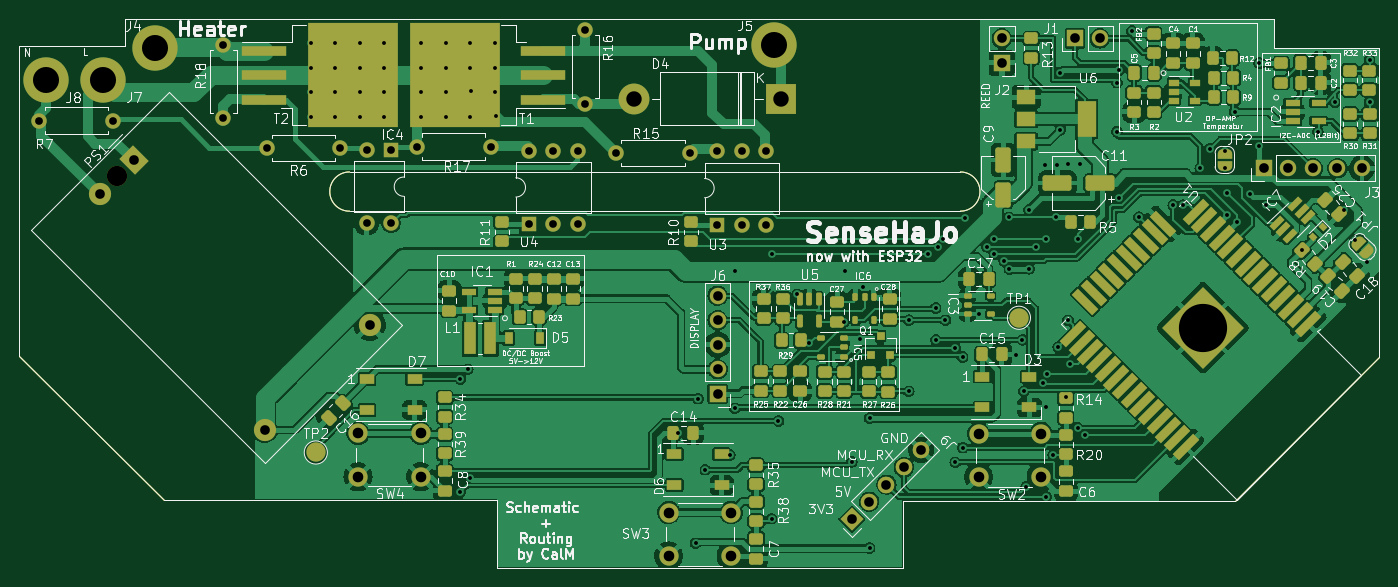
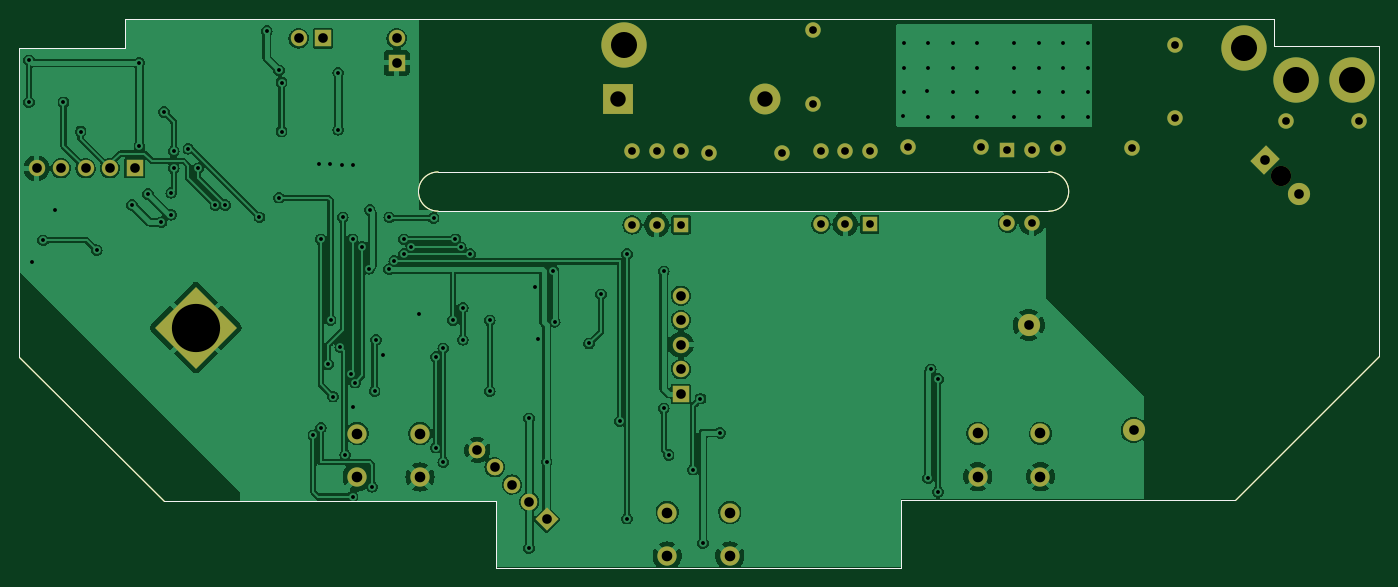
Circuit board: 11 layer files. Board 141.0 x 56.9 mm.
- bottom_copper: SenseEHajo-B_Cu.gbl (179890 bytes)
- bottom_mask: SenseEHajo-B_Mask.gbs (5111 bytes)
- paste: SenseEHajo-B_Paste.gbp (1992 bytes)
- bottom_silk: SenseEHajo-B_Silkscreen.gbo (5114 bytes)
- outline: SenseEHajo-Edge_Cuts.gm1 (1959 bytes)
- top_copper: SenseEHajo-F_Cu.gtl (431514 bytes)
- top_mask: SenseEHajo-F_Mask.gts (14960 bytes)
- paste: SenseEHajo-F_Paste.gtp (11057 bytes)
- top_silk: SenseEHajo-F_Silkscreen.gto (147360 bytes)
- drill: SenseEHajo-NPTH.drl (356 bytes)
- drill: SenseEHajo-PTH.drl (3864 bytes)

=== bottom_copper: SenseEHajo-B_Cu.gbl (179890 bytes, source omitted) ===
=== bottom_mask: SenseEHajo-B_Mask.gbs ===
G04 #@! TF.GenerationSoftware,KiCad,Pcbnew,(6.0.2)*
G04 #@! TF.CreationDate,2023-01-14T17:30:24+01:00*
G04 #@! TF.ProjectId,SenseEHajo,53656e73-6545-4486-916a-6f2e6b696361,rev?*
G04 #@! TF.SameCoordinates,Original*
G04 #@! TF.FileFunction,Soldermask,Bot*
G04 #@! TF.FilePolarity,Negative*
%FSLAX46Y46*%
G04 Gerber Fmt 4.6, Leading zero omitted, Abs format (unit mm)*
G04 Created by KiCad (PCBNEW (6.0.2)) date 2023-01-14 17:30:24*
%MOMM*%
%LPD*%
G01*
G04 APERTURE LIST*
G04 Aperture macros list*
%AMHorizOval*
0 Thick line with rounded ends*
0 $1 width*
0 $2 $3 position (X,Y) of the first rounded end (center of the circle)*
0 $4 $5 position (X,Y) of the second rounded end (center of the circle)*
0 Add line between two ends*
20,1,$1,$2,$3,$4,$5,0*
0 Add two circle primitives to create the rounded ends*
1,1,$1,$2,$3*
1,1,$1,$4,$5*%
%AMRotRect*
0 Rectangle, with rotation*
0 The origin of the aperture is its center*
0 $1 length*
0 $2 width*
0 $3 Rotation angle, in degrees counterclockwise*
0 Add horizontal line*
21,1,$1,$2,0,0,$3*%
G04 Aperture macros list end*
G04 #@! TA.AperFunction,Profile*
%ADD10C,0.050000*%
G04 #@! TD*
%ADD11C,2.100000*%
%ADD12C,3.100000*%
%ADD13C,4.700000*%
%ADD14RotRect,2.300000X2.000000X315.000000*%
%ADD15C,2.300000*%
%ADD16RotRect,6.000000X6.000000X225.000000*%
%ADD17R,3.200000X3.200000*%
%ADD18O,3.200000X3.200000*%
%ADD19RotRect,1.700000X1.700000X135.000000*%
%ADD20HorizOval,1.700000X0.000000X0.000000X0.000000X0.000000X0*%
%ADD21C,1.600000*%
%ADD22O,1.600000X1.600000*%
%ADD23R,1.600000X1.600000*%
%ADD24R,1.700000X1.700000*%
%ADD25O,1.700000X1.700000*%
%ADD26C,2.000000*%
G04 APERTURE END LIST*
D10*
X23114000Y-55245000D02*
X23114000Y-23114000D01*
X57353200Y-36195000D02*
X76708000Y-36195000D01*
X76708000Y-40259000D02*
X57353200Y-40259000D01*
X120675400Y-40259000D02*
G75*
G03*
X120675400Y-36195000I0J2032000D01*
G01*
X164084000Y-49276000D02*
X164084000Y-55372000D01*
X112420400Y-36195000D02*
X76708000Y-36195000D01*
X76708000Y-40259000D02*
X120675400Y-40259000D01*
X118643400Y-20320000D02*
X153162000Y-20320000D01*
X112420400Y-36195000D02*
X120675400Y-36195000D01*
X114579400Y-20345400D02*
X118668800Y-20345400D01*
X118668800Y-20345400D02*
X118643400Y-20320000D01*
X34036000Y-23114000D02*
X34036000Y-20320000D01*
X164084000Y-23368000D02*
X164084000Y-30988000D01*
X153162000Y-20320000D02*
X153162000Y-23368000D01*
X114681000Y-77216000D02*
X72644000Y-77216000D01*
X114579400Y-20345400D02*
X34036000Y-20320000D01*
X57353200Y-36195000D02*
G75*
G03*
X57353200Y-40259000I-25401J-2032000D01*
G01*
X38100000Y-70231000D02*
X46761400Y-70231000D01*
X114681000Y-70358000D02*
X114681000Y-77216000D01*
X46761400Y-70231000D02*
X49072800Y-70231000D01*
X38100000Y-70231000D02*
X23114000Y-55245000D01*
X153162000Y-23368000D02*
X164084000Y-23368000D01*
X149098000Y-70358000D02*
X114681000Y-70358000D01*
X72644000Y-77216000D02*
X72644000Y-70231000D01*
X164084000Y-30988000D02*
X164084000Y-49276000D01*
X72644000Y-70231000D02*
X49072800Y-70231000D01*
X164084000Y-55372000D02*
X149098000Y-70358000D01*
X23114000Y-23114000D02*
X34036000Y-23114000D01*
D11*
X33248600Y-36652200D03*
D12*
X37150000Y-23380000D03*
D13*
X37150000Y-23380000D03*
D12*
X101350000Y-23050000D03*
D13*
X101350000Y-23050000D03*
D14*
X34970105Y-34958016D03*
D15*
X31434571Y-38493550D03*
X59436000Y-52070000D03*
X48546555Y-62959445D03*
D16*
X145796000Y-52324000D03*
D17*
X102070000Y-28600000D03*
D18*
X86830000Y-28600000D03*
D19*
X109419846Y-72190154D03*
D20*
X111215897Y-70394103D03*
X113011948Y-68598052D03*
X114808000Y-66802000D03*
X116604051Y-65005949D03*
D21*
X92620000Y-34250000D03*
D22*
X85000000Y-34250000D03*
D21*
X81788000Y-21488400D03*
D22*
X81788000Y-29108400D03*
D21*
X71970000Y-33560000D03*
D22*
X64350000Y-33560000D03*
D21*
X44270000Y-30607000D03*
D22*
X44270000Y-22987000D03*
D23*
X95478600Y-41681400D03*
D22*
X98018600Y-41681400D03*
X100558600Y-41681400D03*
X100558600Y-34061400D03*
X98018600Y-34061400D03*
X95478600Y-34061400D03*
D23*
X75920600Y-41605200D03*
D22*
X78460600Y-41605200D03*
X81000600Y-41605200D03*
X81000600Y-33985200D03*
X78460600Y-33985200D03*
X75920600Y-33985200D03*
D24*
X132588000Y-22352000D03*
D25*
X135128000Y-22352000D03*
D24*
X124968000Y-24892000D03*
D25*
X124968000Y-22352000D03*
D24*
X152146000Y-35814000D03*
D25*
X154686000Y-35814000D03*
X157226000Y-35814000D03*
X159766000Y-35814000D03*
X162306000Y-35814000D03*
D24*
X95504000Y-59182000D03*
D25*
X95504000Y-56642000D03*
X95504000Y-54102000D03*
X95504000Y-51562000D03*
X95504000Y-49022000D03*
D13*
X31750000Y-26670000D03*
D12*
X31750000Y-26670000D03*
X25908000Y-26670000D03*
D13*
X25908000Y-26670000D03*
D26*
X129055000Y-63318000D03*
X122555000Y-63318000D03*
X129055000Y-67818000D03*
X122555000Y-67818000D03*
X96924000Y-71501000D03*
X90424000Y-71501000D03*
X96924000Y-76001000D03*
X90424000Y-76001000D03*
X64719200Y-63292600D03*
X58219200Y-63292600D03*
X58219200Y-67792600D03*
X64719200Y-67792600D03*
D23*
X61645800Y-33909000D03*
D22*
X59105800Y-33909000D03*
X59105800Y-41529000D03*
X61645800Y-41529000D03*
D21*
X48742600Y-33680400D03*
D22*
X56362600Y-33680400D03*
D21*
X25196800Y-30861000D03*
D22*
X32816800Y-30861000D03*
M02*

=== paste: SenseEHajo-B_Paste.gbp ===
G04 #@! TF.GenerationSoftware,KiCad,Pcbnew,(6.0.2)*
G04 #@! TF.CreationDate,2023-01-14T17:30:24+01:00*
G04 #@! TF.ProjectId,SenseEHajo,53656e73-6545-4486-916a-6f2e6b696361,rev?*
G04 #@! TF.SameCoordinates,Original*
G04 #@! TF.FileFunction,Paste,Bot*
G04 #@! TF.FilePolarity,Positive*
%FSLAX46Y46*%
G04 Gerber Fmt 4.6, Leading zero omitted, Abs format (unit mm)*
G04 Created by KiCad (PCBNEW (6.0.2)) date 2023-01-14 17:30:24*
%MOMM*%
%LPD*%
G01*
G04 APERTURE LIST*
G04 #@! TA.AperFunction,Profile*
%ADD10C,0.050000*%
G04 #@! TD*
G04 APERTURE END LIST*
D10*
X23114000Y-55245000D02*
X23114000Y-23114000D01*
X57353200Y-36195000D02*
X76708000Y-36195000D01*
X76708000Y-40259000D02*
X57353200Y-40259000D01*
X120675400Y-40259000D02*
G75*
G03*
X120675400Y-36195000I0J2032000D01*
G01*
X164084000Y-49276000D02*
X164084000Y-55372000D01*
X112420400Y-36195000D02*
X76708000Y-36195000D01*
X76708000Y-40259000D02*
X120675400Y-40259000D01*
X118643400Y-20320000D02*
X153162000Y-20320000D01*
X112420400Y-36195000D02*
X120675400Y-36195000D01*
X114579400Y-20345400D02*
X118668800Y-20345400D01*
X118668800Y-20345400D02*
X118643400Y-20320000D01*
X34036000Y-23114000D02*
X34036000Y-20320000D01*
X164084000Y-23368000D02*
X164084000Y-30988000D01*
X153162000Y-20320000D02*
X153162000Y-23368000D01*
X114681000Y-77216000D02*
X72644000Y-77216000D01*
X114579400Y-20345400D02*
X34036000Y-20320000D01*
X57353200Y-36195000D02*
G75*
G03*
X57353200Y-40259000I-25401J-2032000D01*
G01*
X38100000Y-70231000D02*
X46761400Y-70231000D01*
X114681000Y-70358000D02*
X114681000Y-77216000D01*
X46761400Y-70231000D02*
X49072800Y-70231000D01*
X38100000Y-70231000D02*
X23114000Y-55245000D01*
X153162000Y-23368000D02*
X164084000Y-23368000D01*
X149098000Y-70358000D02*
X114681000Y-70358000D01*
X72644000Y-77216000D02*
X72644000Y-70231000D01*
X164084000Y-30988000D02*
X164084000Y-49276000D01*
X72644000Y-70231000D02*
X49072800Y-70231000D01*
X164084000Y-55372000D02*
X149098000Y-70358000D01*
X23114000Y-23114000D02*
X34036000Y-23114000D01*
M02*

=== bottom_silk: SenseEHajo-B_Silkscreen.gbo ===
G04 #@! TF.GenerationSoftware,KiCad,Pcbnew,(6.0.2)*
G04 #@! TF.CreationDate,2023-01-14T17:30:24+01:00*
G04 #@! TF.ProjectId,SenseEHajo,53656e73-6545-4486-916a-6f2e6b696361,rev?*
G04 #@! TF.SameCoordinates,Original*
G04 #@! TF.FileFunction,Legend,Bot*
G04 #@! TF.FilePolarity,Positive*
%FSLAX46Y46*%
G04 Gerber Fmt 4.6, Leading zero omitted, Abs format (unit mm)*
G04 Created by KiCad (PCBNEW (6.0.2)) date 2023-01-14 17:30:24*
%MOMM*%
%LPD*%
G01*
G04 APERTURE LIST*
G04 Aperture macros list*
%AMHorizOval*
0 Thick line with rounded ends*
0 $1 width*
0 $2 $3 position (X,Y) of the first rounded end (center of the circle)*
0 $4 $5 position (X,Y) of the second rounded end (center of the circle)*
0 Add line between two ends*
20,1,$1,$2,$3,$4,$5,0*
0 Add two circle primitives to create the rounded ends*
1,1,$1,$2,$3*
1,1,$1,$4,$5*%
%AMRotRect*
0 Rectangle, with rotation*
0 The origin of the aperture is its center*
0 $1 length*
0 $2 width*
0 $3 Rotation angle, in degrees counterclockwise*
0 Add horizontal line*
21,1,$1,$2,0,0,$3*%
G04 Aperture macros list end*
G04 #@! TA.AperFunction,Profile*
%ADD10C,0.050000*%
G04 #@! TD*
%ADD11C,2.100000*%
%ADD12C,3.100000*%
%ADD13C,4.700000*%
%ADD14RotRect,2.300000X2.000000X315.000000*%
%ADD15C,2.300000*%
%ADD16RotRect,6.000000X6.000000X225.000000*%
%ADD17R,3.200000X3.200000*%
%ADD18O,3.200000X3.200000*%
%ADD19RotRect,1.700000X1.700000X135.000000*%
%ADD20HorizOval,1.700000X0.000000X0.000000X0.000000X0.000000X0*%
%ADD21C,1.600000*%
%ADD22O,1.600000X1.600000*%
%ADD23R,1.600000X1.600000*%
%ADD24R,1.700000X1.700000*%
%ADD25O,1.700000X1.700000*%
%ADD26C,2.000000*%
G04 APERTURE END LIST*
D10*
X23114000Y-55245000D02*
X23114000Y-23114000D01*
X57353200Y-36195000D02*
X76708000Y-36195000D01*
X76708000Y-40259000D02*
X57353200Y-40259000D01*
X120675400Y-40259000D02*
G75*
G03*
X120675400Y-36195000I0J2032000D01*
G01*
X164084000Y-49276000D02*
X164084000Y-55372000D01*
X112420400Y-36195000D02*
X76708000Y-36195000D01*
X76708000Y-40259000D02*
X120675400Y-40259000D01*
X118643400Y-20320000D02*
X153162000Y-20320000D01*
X112420400Y-36195000D02*
X120675400Y-36195000D01*
X114579400Y-20345400D02*
X118668800Y-20345400D01*
X118668800Y-20345400D02*
X118643400Y-20320000D01*
X34036000Y-23114000D02*
X34036000Y-20320000D01*
X164084000Y-23368000D02*
X164084000Y-30988000D01*
X153162000Y-20320000D02*
X153162000Y-23368000D01*
X114681000Y-77216000D02*
X72644000Y-77216000D01*
X114579400Y-20345400D02*
X34036000Y-20320000D01*
X57353200Y-36195000D02*
G75*
G03*
X57353200Y-40259000I-25401J-2032000D01*
G01*
X38100000Y-70231000D02*
X46761400Y-70231000D01*
X114681000Y-70358000D02*
X114681000Y-77216000D01*
X46761400Y-70231000D02*
X49072800Y-70231000D01*
X38100000Y-70231000D02*
X23114000Y-55245000D01*
X153162000Y-23368000D02*
X164084000Y-23368000D01*
X149098000Y-70358000D02*
X114681000Y-70358000D01*
X72644000Y-77216000D02*
X72644000Y-70231000D01*
X164084000Y-30988000D02*
X164084000Y-49276000D01*
X72644000Y-70231000D02*
X49072800Y-70231000D01*
X164084000Y-55372000D02*
X149098000Y-70358000D01*
X23114000Y-23114000D02*
X34036000Y-23114000D01*
%LPC*%
D11*
X33248600Y-36652200D03*
D12*
X37150000Y-23380000D03*
D13*
X37150000Y-23380000D03*
D12*
X101350000Y-23050000D03*
D13*
X101350000Y-23050000D03*
D14*
X34970105Y-34958016D03*
D15*
X31434571Y-38493550D03*
X59436000Y-52070000D03*
X48546555Y-62959445D03*
D16*
X145796000Y-52324000D03*
D17*
X102070000Y-28600000D03*
D18*
X86830000Y-28600000D03*
D19*
X109419846Y-72190154D03*
D20*
X111215897Y-70394103D03*
X113011948Y-68598052D03*
X114808000Y-66802000D03*
X116604051Y-65005949D03*
D21*
X92620000Y-34250000D03*
D22*
X85000000Y-34250000D03*
D21*
X81788000Y-21488400D03*
D22*
X81788000Y-29108400D03*
D21*
X71970000Y-33560000D03*
D22*
X64350000Y-33560000D03*
D21*
X44270000Y-30607000D03*
D22*
X44270000Y-22987000D03*
D23*
X95478600Y-41681400D03*
D22*
X98018600Y-41681400D03*
X100558600Y-41681400D03*
X100558600Y-34061400D03*
X98018600Y-34061400D03*
X95478600Y-34061400D03*
D23*
X75920600Y-41605200D03*
D22*
X78460600Y-41605200D03*
X81000600Y-41605200D03*
X81000600Y-33985200D03*
X78460600Y-33985200D03*
X75920600Y-33985200D03*
D24*
X132588000Y-22352000D03*
D25*
X135128000Y-22352000D03*
D24*
X124968000Y-24892000D03*
D25*
X124968000Y-22352000D03*
D24*
X152146000Y-35814000D03*
D25*
X154686000Y-35814000D03*
X157226000Y-35814000D03*
X159766000Y-35814000D03*
X162306000Y-35814000D03*
D24*
X95504000Y-59182000D03*
D25*
X95504000Y-56642000D03*
X95504000Y-54102000D03*
X95504000Y-51562000D03*
X95504000Y-49022000D03*
D13*
X31750000Y-26670000D03*
D12*
X31750000Y-26670000D03*
X25908000Y-26670000D03*
D13*
X25908000Y-26670000D03*
D26*
X129055000Y-63318000D03*
X122555000Y-63318000D03*
X129055000Y-67818000D03*
X122555000Y-67818000D03*
X96924000Y-71501000D03*
X90424000Y-71501000D03*
X96924000Y-76001000D03*
X90424000Y-76001000D03*
X64719200Y-63292600D03*
X58219200Y-63292600D03*
X58219200Y-67792600D03*
X64719200Y-67792600D03*
D23*
X61645800Y-33909000D03*
D22*
X59105800Y-33909000D03*
X59105800Y-41529000D03*
X61645800Y-41529000D03*
D21*
X48742600Y-33680400D03*
D22*
X56362600Y-33680400D03*
D21*
X25196800Y-30861000D03*
D22*
X32816800Y-30861000D03*
M02*

=== outline: SenseEHajo-Edge_Cuts.gm1 ===
G04 #@! TF.GenerationSoftware,KiCad,Pcbnew,(6.0.2)*
G04 #@! TF.CreationDate,2023-01-14T17:30:24+01:00*
G04 #@! TF.ProjectId,SenseEHajo,53656e73-6545-4486-916a-6f2e6b696361,rev?*
G04 #@! TF.SameCoordinates,Original*
G04 #@! TF.FileFunction,Profile,NP*
%FSLAX46Y46*%
G04 Gerber Fmt 4.6, Leading zero omitted, Abs format (unit mm)*
G04 Created by KiCad (PCBNEW (6.0.2)) date 2023-01-14 17:30:24*
%MOMM*%
%LPD*%
G01*
G04 APERTURE LIST*
G04 #@! TA.AperFunction,Profile*
%ADD10C,0.050000*%
G04 #@! TD*
G04 APERTURE END LIST*
D10*
X23114000Y-55245000D02*
X23114000Y-23114000D01*
X57353200Y-36195000D02*
X76708000Y-36195000D01*
X76708000Y-40259000D02*
X57353200Y-40259000D01*
X120675400Y-40259000D02*
G75*
G03*
X120675400Y-36195000I0J2032000D01*
G01*
X164084000Y-49276000D02*
X164084000Y-55372000D01*
X112420400Y-36195000D02*
X76708000Y-36195000D01*
X76708000Y-40259000D02*
X120675400Y-40259000D01*
X118643400Y-20320000D02*
X153162000Y-20320000D01*
X112420400Y-36195000D02*
X120675400Y-36195000D01*
X114579400Y-20345400D02*
X118668800Y-20345400D01*
X118668800Y-20345400D02*
X118643400Y-20320000D01*
X34036000Y-23114000D02*
X34036000Y-20320000D01*
X164084000Y-23368000D02*
X164084000Y-30988000D01*
X153162000Y-20320000D02*
X153162000Y-23368000D01*
X114681000Y-77216000D02*
X72644000Y-77216000D01*
X114579400Y-20345400D02*
X34036000Y-20320000D01*
X57353200Y-36195000D02*
G75*
G03*
X57353200Y-40259000I-25401J-2032000D01*
G01*
X38100000Y-70231000D02*
X46761400Y-70231000D01*
X114681000Y-70358000D02*
X114681000Y-77216000D01*
X46761400Y-70231000D02*
X49072800Y-70231000D01*
X38100000Y-70231000D02*
X23114000Y-55245000D01*
X153162000Y-23368000D02*
X164084000Y-23368000D01*
X149098000Y-70358000D02*
X114681000Y-70358000D01*
X72644000Y-77216000D02*
X72644000Y-70231000D01*
X164084000Y-30988000D02*
X164084000Y-49276000D01*
X72644000Y-70231000D02*
X49072800Y-70231000D01*
X164084000Y-55372000D02*
X149098000Y-70358000D01*
X23114000Y-23114000D02*
X34036000Y-23114000D01*
M02*

=== top_copper: SenseEHajo-F_Cu.gtl (431514 bytes, source omitted) ===
=== top_mask: SenseEHajo-F_Mask.gts (14960 bytes, source omitted) ===
=== paste: SenseEHajo-F_Paste.gtp (11057 bytes, source omitted) ===
=== top_silk: SenseEHajo-F_Silkscreen.gto (147360 bytes, source omitted) ===
=== drill: SenseEHajo-NPTH.drl ===
M48
; DRILL file {KiCad (6.0.2)} date Sat Jan 14 17:30:26 2023
; FORMAT={-:-/ absolute / metric / decimal}
; #@! TF.CreationDate,2023-01-14T17:30:26+01:00
; #@! TF.GenerationSoftware,Kicad,Pcbnew,(6.0.2)
; #@! TF.FileFunction,NonPlated,1,2,NPTH
FMAT,2
METRIC
; #@! TA.AperFunction,NonPlated,NPTH,ComponentDrill
T1C2.100
%
G90
G05
T1
X33.249Y-36.652
T0
M30

=== drill: SenseEHajo-PTH.drl ===
M48
; DRILL file {KiCad (6.0.2)} date Sat Jan 14 17:30:26 2023
; FORMAT={-:-/ absolute / metric / decimal}
; #@! TF.CreationDate,2023-01-14T17:30:26+01:00
; #@! TF.GenerationSoftware,Kicad,Pcbnew,(6.0.2)
; #@! TF.FileFunction,Plated,1,2,PTH
FMAT,2
METRIC
; #@! TA.AperFunction,Plated,PTH,ViaDrill
T1C0.400
; #@! TA.AperFunction,Plated,PTH,ComponentDrill
T2C0.800
; #@! TA.AperFunction,Plated,PTH,ComponentDrill
T3C1.000
; #@! TA.AperFunction,Plated,PTH,ComponentDrill
T4C1.100
; #@! TA.AperFunction,Plated,PTH,ComponentDrill
T5C1.600
; #@! TA.AperFunction,Plated,PTH,ComponentDrill
T6C2.700
; #@! TA.AperFunction,Plated,PTH,ComponentDrill
T7C5.000
%
G90
G05
T1
X53.34Y-22.86
X53.34Y-25.4
X53.34Y-27.94
X53.34Y-30.48
X55.88Y-22.86
X55.88Y-25.4
X55.88Y-27.94
X55.88Y-30.48
X58.42Y-22.86
X58.42Y-25.4
X58.42Y-27.94
X58.42Y-30.48
X60.96Y-22.86
X60.96Y-25.4
X60.96Y-27.94
X60.96Y-30.48
X64.77Y-22.86
X64.77Y-25.4
X64.77Y-27.94
X64.77Y-30.48
X67.31Y-22.86
X67.31Y-25.4
X67.31Y-27.94
X67.31Y-30.48
X68.834Y-57.658
X68.834Y-69.342
X69.596Y-56.642
X69.85Y-22.86
X69.85Y-25.4
X69.85Y-30.48
X69.876Y-67.931
X69.941Y-27.849
X72.39Y-22.86
X72.39Y-25.4
X72.39Y-27.94
X72.48Y-30.389
X91.44Y-63.246
X93.218Y-74.676
X93.472Y-59.69
X94.234Y-67.056
X96.774Y-65.532
X97.282Y-46.482
X97.282Y-60.706
X101.092Y-44.704
X101.092Y-72.136
X101.816Y-62.022
X103.784Y-48.883
X105.02Y-53.975
X108.583Y-51.732
X108.712Y-46.482
X109.42Y-66.24
X110.269Y-53.556
X110.592Y-48.158
X111.252Y-61.722
X111.252Y-75.184
X115.316Y-51.562
X115.316Y-58.928
X117.348Y-44.704
X118.11Y-50.292
X118.11Y-53.594
X118.318Y-44.012
X118.872Y-43.18
X119.126Y-51.562
X120.142Y-54.47
X120.142Y-66.294
X120.904Y-55.372
X120.904Y-64.77
X121.142Y-40.997
X122.606Y-50.952
X123.444Y-43.942
X124.206Y-43.18
X124.206Y-44.704
X125.222Y-45.428
X125.73Y-40.894
X125.758Y-46.272
X126.39Y-55.143
X127.111Y-53.594
X127.254Y-58.928
X127.508Y-68.834
X127.762Y-40.132
X127.799Y-46.228
X128.524Y-43.942
X129.286Y-58.03
X129.464Y-35.509
X129.54Y-43.18
X129.54Y-60.554
X129.54Y-69.85
X129.655Y-57.101
X130.302Y-65.532
X130.556Y-40.894
X130.658Y-35.458
X130.81Y-54.356
X131.026Y-25.908
X131.026Y-31.819
X131.572Y-59.479
X131.826Y-51.562
X131.851Y-35.408
X132.08Y-56.134
X132.842Y-43.18
X132.846Y-62.736
X133.045Y-35.382
X133.604Y-63.5
X136.906Y-26.924
X136.906Y-32.004
X137.16Y-25.654
X137.16Y-38.858
X138.43Y-21.59
X139.192Y-40.894
X142.748Y-39.624
X143.76Y-39.637
X145.542Y-35.814
X146.558Y-33.782
X148.082Y-34.036
X148.082Y-35.814
X148.336Y-38.354
X148.336Y-40.64
X149.098Y-29.972
X149.352Y-41.402
X150.749Y-38.481
X151.638Y-24.892
X151.638Y-33.528
X152.4Y-39.624
X156.066Y-44.306
X157.734Y-32.004
X159.512Y-28.956
X160.423Y-40.135
X161.62Y-43.282
X162.814Y-45.542
X163.093Y-24.613
X163.093Y-28.981
T2
X25.197Y-30.861
X32.817Y-30.861
X44.27Y-22.987
X44.27Y-30.607
X48.743Y-33.68
X56.363Y-33.68
X59.106Y-33.909
X59.106Y-41.529
X61.646Y-33.909
X61.646Y-41.529
X64.35Y-33.56
X71.97Y-33.56
X75.921Y-33.985
X75.921Y-41.605
X78.461Y-33.985
X78.461Y-41.605
X81.001Y-33.985
X81.001Y-41.605
X81.788Y-21.488
X81.788Y-29.108
X85.0Y-34.25
X92.62Y-34.25
X95.479Y-34.061
X95.479Y-41.681
X98.019Y-34.061
X98.019Y-41.681
X100.559Y-34.061
X100.559Y-41.681
T3
X31.435Y-38.494
X34.97Y-34.958
X48.547Y-62.959
X59.436Y-52.07
X95.504Y-49.022
X95.504Y-51.562
X95.504Y-54.102
X95.504Y-56.642
X95.504Y-59.182
X109.42Y-72.19
X111.216Y-70.394
X113.012Y-68.598
X114.808Y-66.802
X116.604Y-65.006
X124.968Y-22.352
X124.968Y-24.892
X132.588Y-22.352
X135.128Y-22.352
X152.146Y-35.814
X154.686Y-35.814
X157.226Y-35.814
X159.766Y-35.814
X162.306Y-35.814
T4
X58.219Y-63.293
X58.219Y-67.793
X64.719Y-63.293
X64.719Y-67.793
X90.424Y-71.501
X90.424Y-76.001
X96.924Y-71.501
X96.924Y-76.001
X122.555Y-63.318
X122.555Y-67.818
X129.055Y-63.318
X129.055Y-67.818
T5
X86.83Y-28.6
X102.07Y-28.6
T6
X25.908Y-26.67
X31.75Y-26.67
X37.15Y-23.38
X101.35Y-23.05
T7
X145.796Y-52.324
T0
M30

